Run: headless pygame with SDL's dummy video driver; simulated clock (each Clock.tick advances the game by its frame time, no real sleeping); random seed 0; keys injected as events and as key.get_pressed() state; no mouse input.
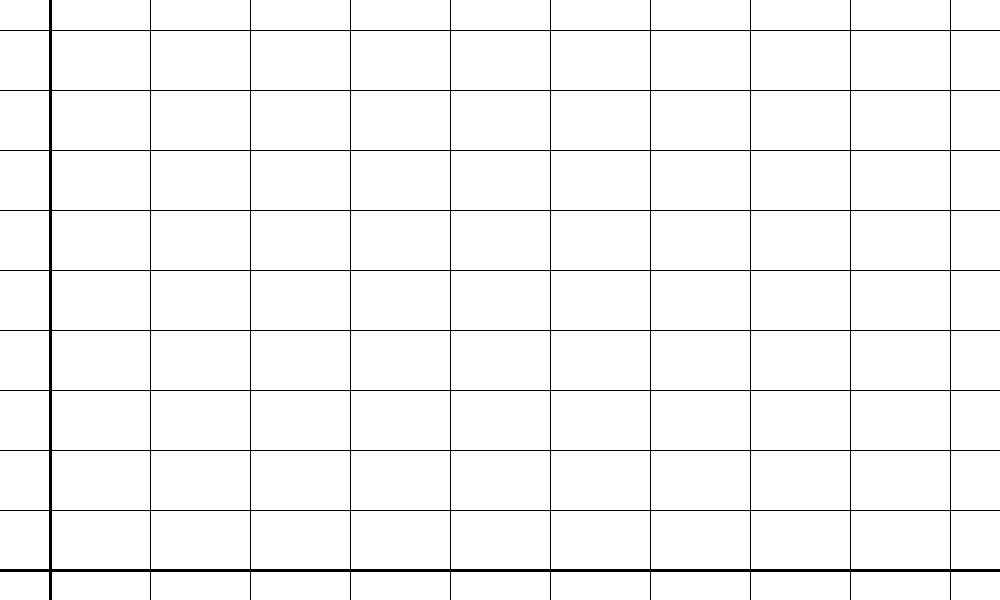
Frame 1 of 4 · flips 1–60 · no input
Frame 2 of 4 · flips 61–180 · tapped SPACE, RETURN · held RIGHT (→), D · screen unchanged from frame 1, image omitted
Frame 3 of 4 · flips 181–300 · held DOWN (↓), S · screen unchanged from frame 2, image omitted
Frame 4 of 4 · flips 301–420 · held LEFT (←), A, UP (↑), W · screen unchanged from frame 3, image omitted

The pygame program that drew these frames:

import pygame

pygame.init()

display = pygame.display.set_mode((1000,600))
background_color = (255, 255, 255)
display.fill(background_color)
pygame.display.set_caption("Math Calculator") 
clock = pygame.time.Clock()

FPS = 30
def game():
    #setup
    while True: 
        for event in pygame.event.get():
            if event.type == pygame.QUIT:
                return
        pygame.display.update()
        clock.tick(FPS)
        #code below
        drawGraph()
    

def drawGraph():
    #top most line is at y = 30, 10 lines from y 0 to 600, gets incremented by 60
    #left most line is at x = 50, 10 lines from x 0 to 1000, gets incremented by 100
    # draw x lines
    
    for i in range(0, 10):
        if (i == 0):
            pygame.draw.line(display, (0, 0, 0), (i*100+50, 0), (i*100+50, 600), 3)
        else:
            pygame.draw.line(display, (0, 0, 0), (i*100+50, 0), (i*100+50, 600), 1)
        
    # drawa y lines
    
    for i in range(0, 10):
        if (i == 9):
            pygame.draw.line(display, (0, 0, 0), (0, i*60+30), (1000, i*60+30), 3)
        else:
            pygame.draw.line(display, (0, 0, 0), (0, i*60+30), (1000 ,i*60+30), 1)
    

game()


pygame.quit()
